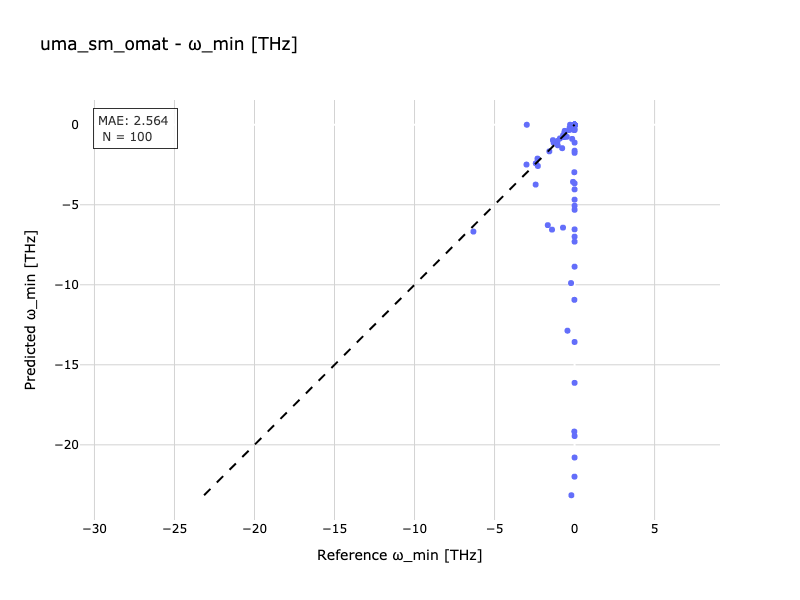

The data file committed next to this chart (first rows):
Reference, Predicted
3.368646974854801e-08, -4.0682094179472276e-08
-1.4445049592545186e-07, -0.06958
-1.577, -1.66
-0.09662, -3.568
-2.317, -2.114
-0.08519, -0.06656
-0.02162, -0.02774
-3.273703587782811e-07, -6.992
-1.201897763534845e-07, -2.279545655867201e-07
-0.7175, -0.6618
-0.07197, -0.08568
-1.4171520708119775e-07, -4.4300151159256016e-08
-0.04431, -8.585631009303636e-08
-1.307, -1.125
-3.003, -2.488
1.4246660477371425e-07, -2.51144598924703e-07
1.8117551866960644e-07, -7.659138253845428e-08
-1.053, -1.282
7.119243860847033e-08, 1.0649463931596681e-07
-0.01731, -19.17
4.38688276562977e-08, -1.334182481497149e-07
-2.9049169739359145e-07, -8.869
-3.177489284939067e-07, -16.13
-0.2, -23.15
-2.67731539522835e-07, -1.296977808085893e-07
-0.3498, -0.3329
-0.04039, -0.03602
-1.1356045092713464e-07, -4.7493453696451304e-08
-1.217929355945503e-07, -3.3021537266438776e-07
-3.598538267430557e-07, 1.0693212041719472e-07
-0.01194, -0.05881
-1.0284200512766616e-07, -0.06218
-7.550993996081101e-08, -2.171308135017053e-07
-0.2812, -1.1386406727683154e-07
-1.7742568241313463e-07, -4.68
-9.175277879826697e-08, -5.314
-1.5116843920453413e-07, -1.9239810450262965e-07
-1.409, -6.554
-6.321, -6.674
-0.01145, -10.94
-1.8782950550233682e-07, -1.115
-1.0989782467644483e-07, -3.544320906505458e-07
-0.6363, -0.5023
-6.80403278255191e-08, -7.304
-0.02643, -0.06662
-0.6173, -0.3821
-1.0438794330822262e-07, -1.7037588190198747e-07
-0.7096, -0.727
-0.9138, -0.8536
-5.749558724249836e-07, -5.142805888871996e-07
-7.94068921313975e-08, -5.061
3.246453594636479e-08, -6.537
-0.4828, -0.7549
-0.6549, -0.769
-0.7224, -6.428
-0.07761, -0.3121
-8.569117262478046e-08, -1.756
-1.5118014574830464e-07, -1.4900005659274507e-07
-2.3283971283268302e-07, -20.79
-1.061, -1.011
... 40 more rows
